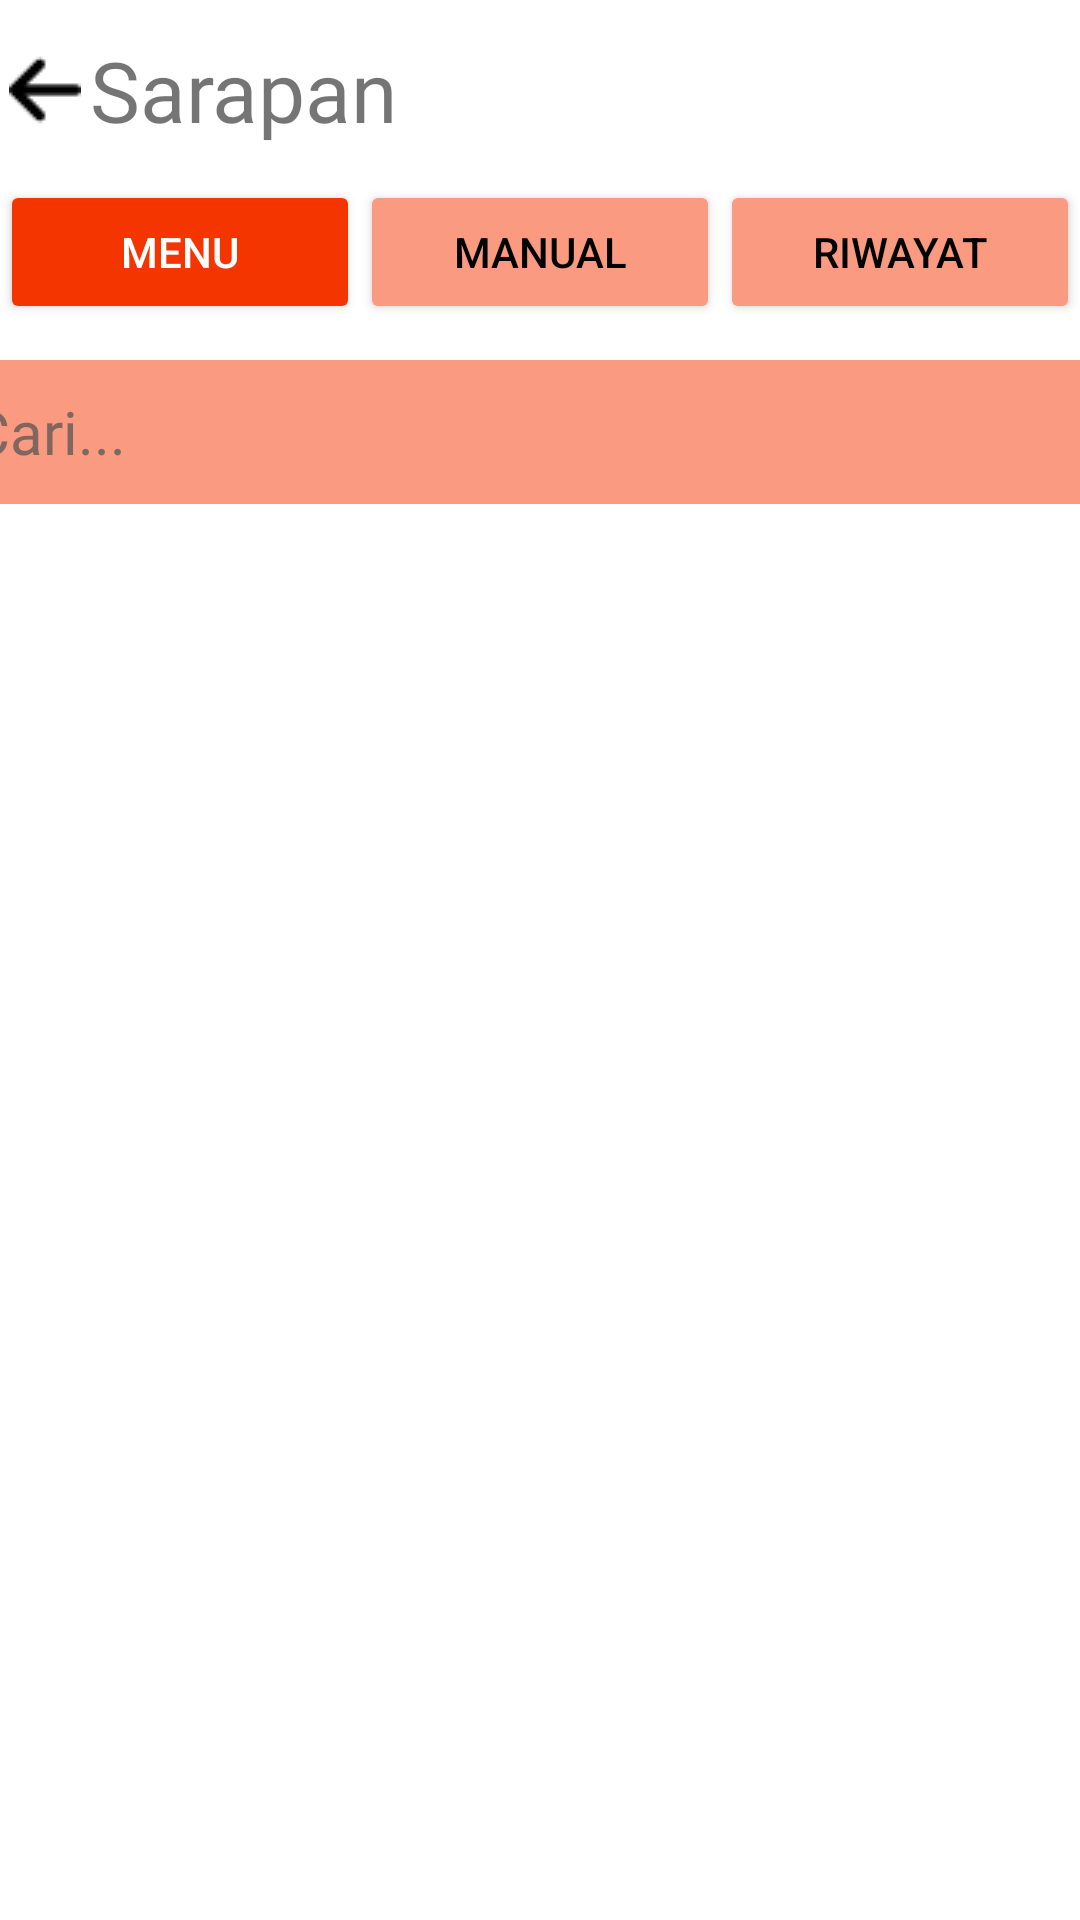

Reconstruct the res/layout file that produces this screen, plus the resources it refers to.
<!-- AndroidManifest.xml: application theme Theme.FrontendSkripsi -->
<!-- res/layout/activity_catatan_harian.xml -->
<?xml version="1.0" encoding="utf-8"?>
<androidx.constraintlayout.widget.ConstraintLayout xmlns:android="http://schemas.android.com/apk/res/android"
    xmlns:app="http://schemas.android.com/apk/res-auto"
    xmlns:tools="http://schemas.android.com/tools"
    android:layout_width="match_parent"
    android:layout_height="match_parent"
    tools:context=".CatatanHarian">

    <LinearLayout
        android:id="@+id/linearLayout"
        android:layout_width="match_parent"
        android:layout_height="wrap_content"
        android:orientation="horizontal"
        app:layout_constraintEnd_toEndOf="parent"
        app:layout_constraintStart_toStartOf="parent"
        app:layout_constraintTop_toTopOf="parent">

        <ImageButton
            android:id="@+id/ibLainnya"
            android:layout_width="90dp"
            android:layout_height="60dp"
            android:layout_weight="1"
            android:background="@color/white"
            app:srcCompat="@drawable/kembali" />

        <TextView
            android:id="@+id/tvJudul"
            android:layout_width="330dp"
            android:layout_height="60dp"
            android:fontFamily="@font/poppins"
            android:gravity="center_vertical"
            android:text="Sarapan"
            android:textSize="28sp"
            tools:layout_editor_absoluteX="110dp"
            tools:layout_editor_absoluteY="68dp" />

    </LinearLayout>

    <LinearLayout
        android:id="@+id/linearLayout2"
        android:layout_width="match_parent"
        android:layout_height="wrap_content"
        android:orientation="horizontal"
        app:layout_constraintEnd_toEndOf="parent"
        app:layout_constraintStart_toStartOf="parent"
        app:layout_constraintTop_toBottomOf="@+id/linearLayout">

        <Button
            android:id="@+id/bMenu"
            android:layout_width="wrap_content"
            android:layout_height="wrap_content"
            android:layout_weight="1"
            android:backgroundTint="#F53500"
            android:text="Menu"
            android:textColor="@color/white" />

        <Button
            android:id="@+id/bManual"
            android:layout_width="wrap_content"
            android:layout_height="wrap_content"
            android:layout_weight="1"
            android:backgroundTint="#FA9A80"
            android:text="Manual"
            android:textColor="@color/black" />

        <Button
            android:id="@+id/bRiwayat"
            android:layout_width="wrap_content"
            android:layout_height="wrap_content"
            android:layout_weight="1"
            android:backgroundTint="#FA9A80"
            android:text="Riwayat"
            android:textColor="@color/black" />
    </LinearLayout>

    <EditText
        android:id="@+id/etSearchBar"
        android:layout_width="400dp"
        android:layout_height="48dp"
        android:layout_marginTop="12dp"
        android:background="#FA9A80"
        android:ems="10"
        android:fontFamily="@font/poppins"
        android:inputType="textPersonName"
        android:text="  Cari..."
        android:textColor="#7F6760"
        android:textSize="20sp"
        app:layout_constraintEnd_toEndOf="parent"
        app:layout_constraintStart_toStartOf="parent"
        app:layout_constraintTop_toBottomOf="@+id/linearLayout2" />

    <androidx.recyclerview.widget.RecyclerView
        android:id="@+id/rvMenu"
        android:layout_width="400dp"
        android:layout_height="0dp"
        android:layout_marginTop="12dp"
        app:layout_constraintBottom_toBottomOf="parent"
        app:layout_constraintEnd_toEndOf="parent"
        app:layout_constraintStart_toStartOf="parent"
        app:layout_constraintTop_toBottomOf="@+id/etSearchBar" />


</androidx.constraintlayout.widget.ConstraintLayout>
<!-- resources referenced by this layout -->
<resources>
  <!-- drawable kembali: png bitmap (drawable, 323 bytes) -->
  <style name="Theme.FrontendSkripsi" parent="Theme.MaterialComponents.DayNight.DarkActionBar">
          
          <item name="colorPrimary">@color/purple_500</item>
          <item name="colorPrimaryVariant">@color/purple_700</item>
          <item name="colorOnPrimary">@color/white</item>
          
          <item name="colorSecondary">@color/teal_200</item>
          <item name="colorSecondaryVariant">@color/teal_700</item>
          <item name="colorOnSecondary">@color/black</item>
          
          <item name="android:statusBarColor">?attr/colorPrimaryVariant</item>
          
      </style>
  <!-- not gathered from this repository: default colours our renderer supplied (Android Studio template values) -->
  <color name="purple_500">#FF6200EE</color>
  <color name="purple_700">#FF3700B3</color>
  <color name="teal_200">#FF03DAC5</color>
  <color name="teal_700">#FF018786</color>
  <color name="black">#FF000000</color>
  <color name="white">#FFFFFFFF</color>
</resources>
